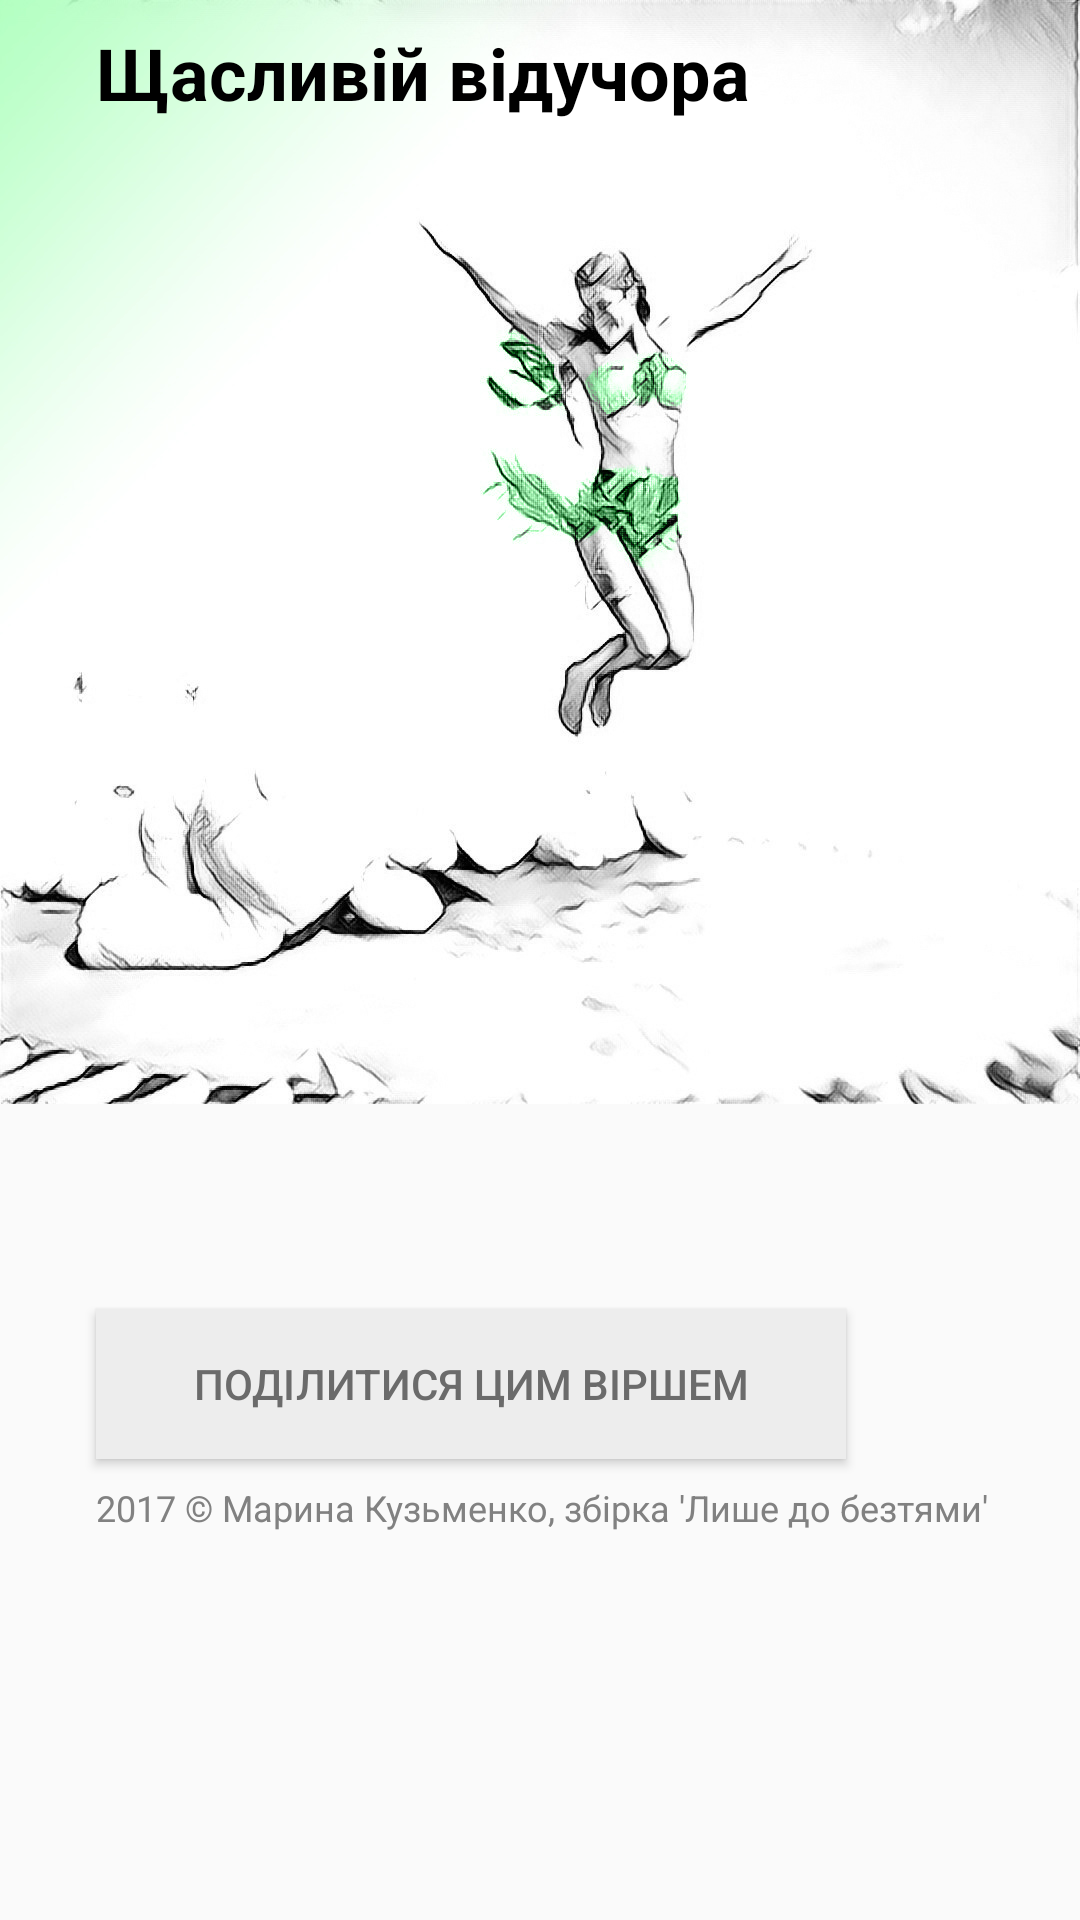

Android layout source for this screen:
<!-- AndroidManifest.xml: application theme Theme.AppCompat.Light.NoActionBar -->
<!-- res/layout/activity_schaslyviy.xml -->
<?xml version="1.0" encoding="utf-8"?>
<android.support.constraint.ConstraintLayout xmlns:android="http://schemas.android.com/apk/res/android"
    xmlns:tools="http://schemas.android.com/tools"
    android:layout_width="match_parent"
    android:layout_height="match_parent"
    tools:context="marynakuzmenko.love_poems.Schaslyviy">
    <ScrollView
        android:layout_width="fill_parent"
        android:layout_height="fill_parent">
        <RelativeLayout
            android:layout_width="wrap_content"
            android:layout_height="wrap_content">

            <ImageView
                android:id="@+id/imageSchaslyviyBig"
                android:layout_width="wrap_content"
                android:layout_height="wrap_content"
                android:adjustViewBounds="true"
                android:contentDescription="@string/schaslyviy_intro"
                android:cropToPadding="false"
                android:scaleType="fitStart"
                android:src="@drawable/schaslyviybig"/>

            <TextView
                android:id="@+id/schaslyviy_title"
                android:layout_width="wrap_content"
                android:layout_height="wrap_content"
                android:layout_alignTop="@id/imageSchaslyviyBig"
                android:paddingLeft="32dp"
                android:paddingRight="32dp"
                android:paddingTop="8dp"
                android:text="@string/schaslyviy"
                android:textColor="#000000"
                android:textSize="24sp"
                android:textStyle="bold" />
            <TextView
                android:id="@+id/schaslyviy_text"
                android:layout_width="wrap_content"
                android:layout_height="wrap_content"
                android:layout_below="@+id/imageSchaslyviyBig"
                android:layout_marginBottom="16dp"
                android:paddingLeft="32dp"
                android:paddingRight="32dp"
                android:paddingTop="8dp"
                android:textSize="18sp"/>

            <Button
                android:id="@+id/imageShare"
                android:layout_width="250dp"
                android:layout_height="50dp"
                android:layout_below="@+id/schaslyviy_text"
                android:layout_marginBottom="8dp"
                android:layout_marginLeft="32dp"
                android:layout_marginRight="32dp"
                android:layout_marginTop="20dp"
                android:background="#ededed"
                android:clickable="true"
                android:onClick="shareContent"
                android:paddingLeft="16dp"
                android:paddingRight="16dp"
                android:text="@string/sharethispoem"
                android:textColor="#6b6b6b"/>

            <TextView
                android:layout_width="wrap_content"
                android:layout_height="wrap_content"
                android:layout_below="@id/imageShare"
                android:paddingBottom="4dp"
                android:paddingEnd="8dp"
                android:paddingLeft="32dp"
                android:paddingRight="8dp"
                android:paddingStart="32dp"
                android:text="@string/copyright"
                android:textColor="#818181"
                android:textSize="12sp"/>
        </RelativeLayout>
    </ScrollView>

</android.support.constraint.ConstraintLayout>
<!-- resources referenced by this layout -->
<resources>
  <!-- drawable schaslyviybig: jpg bitmap (drawable, 218834 bytes) -->
  <string name="copyright">2017 © Марина Кузьменко, збірка \'Лише до безтями\'</string>
  <string name="schaslyviy">Щасливій відучора</string>
  <string name="schaslyviy_intro">Я знаю,  \nТи - щаслива відучора</string>
  <string name="sharethispoem">Поділитися цим віршем</string>
</resources>
